The GitHub repository TranHuuHoang99/CPP_Library contains a labelled image folder "dataset" with 7 categories: image cachua, image carot, image chuoi, image man, image ot, image tl, image xoai. Examples follow, each with its label.

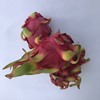
Label: image tl

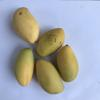
Label: image xoai

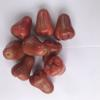
Label: image man

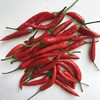
Label: image ot

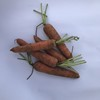
Label: image carot

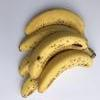
Label: image chuoi
